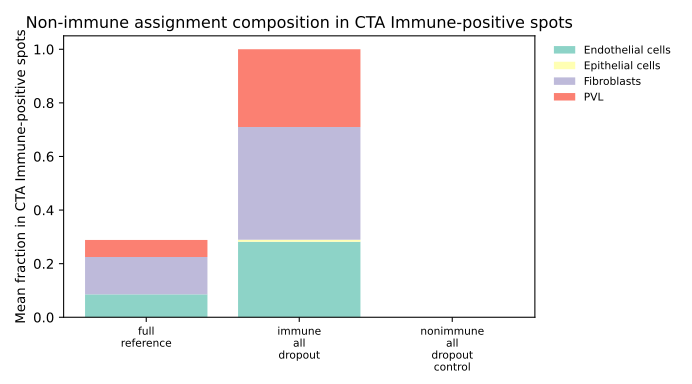

Data behind this chart, as committed beside it:
baseline_run, nonimmune_label, mean_fraction_in_endpoint_positive, label_present_in_run
baseline_full_reference, Endothelial cells, 0.08552, True
baseline_full_reference, Epithelial cells, 0.0, True
baseline_full_reference, Fibroblasts, 0.1393, True
baseline_full_reference, PVL, 0.06363, True
baseline_immune_all_dropout, Endothelial cells, 0.2818, True
baseline_immune_all_dropout, Epithelial cells, 0.007463, True
baseline_immune_all_dropout, Fibroblasts, 0.4205, True
baseline_immune_all_dropout, PVL, 0.2902, True
baseline_nonimmune_all_dropout_control, Endothelial cells, 0.0, False
baseline_nonimmune_all_dropout_control, Epithelial cells, 0.0, False
baseline_nonimmune_all_dropout_control, Fibroblasts, 0.0, False
baseline_nonimmune_all_dropout_control, PVL, 0.0, False
